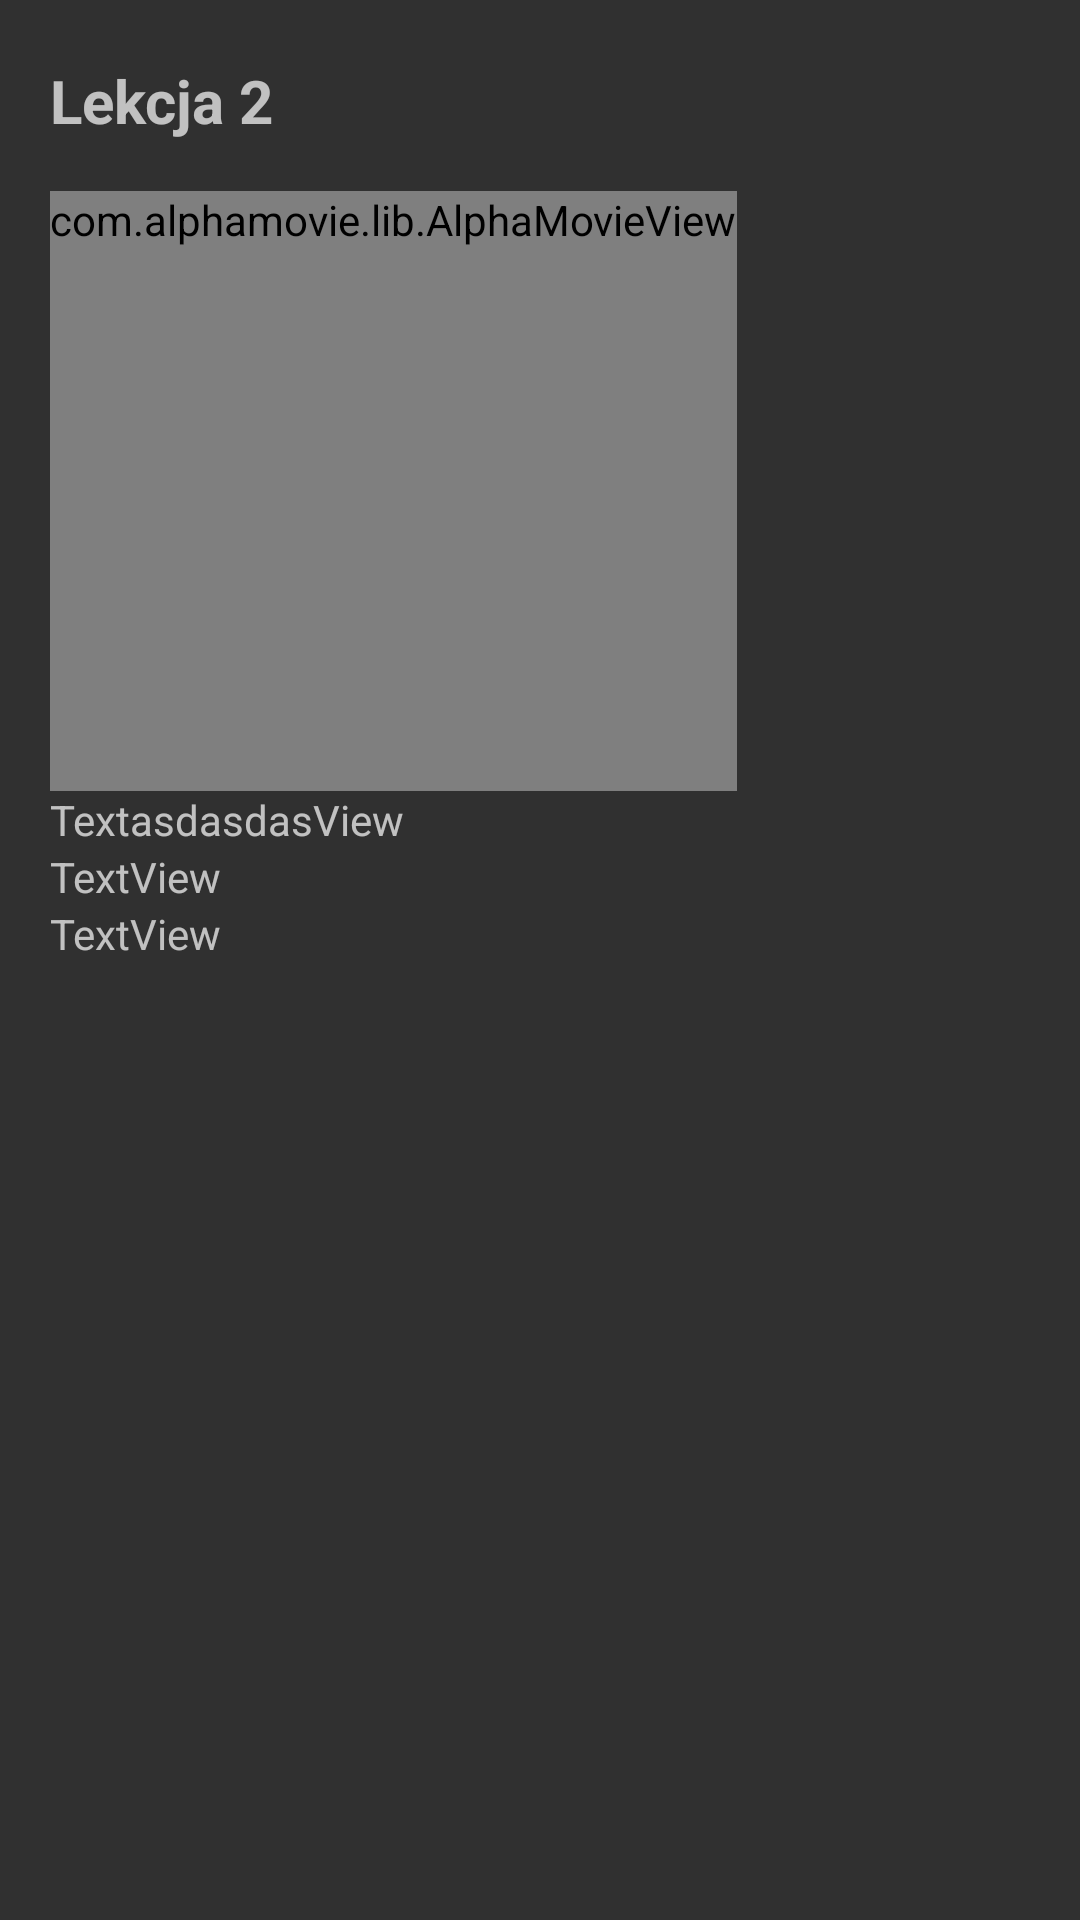

This screen was rendered from an Android layout file. Write that file and the resources it references.
<!-- AndroidManifest.xml: application theme Theme.AppCompat.NoActionBar -->
<!-- res/layout/activity_lesson2.xml -->
<?xml version="1.0" encoding="utf-8"?>
<androidx.constraintlayout.widget.ConstraintLayout xmlns:android="http://schemas.android.com/apk/res/android"
    xmlns:app="http://schemas.android.com/apk/res-auto"
    xmlns:tools="http://schemas.android.com/tools"
    android:layout_width="match_parent"
    android:layout_height="match_parent"
    tools:context=".Lesson2">

    <ScrollView
        android:layout_width="match_parent"
        android:layout_height="match_parent"
        android:paddingHorizontal="50px"
        app:layout_constraintBottom_toBottomOf="parent"
        app:layout_constraintEnd_toEndOf="parent"
        app:layout_constraintStart_toStartOf="parent"
        app:layout_constraintTop_toTopOf="parent">

        <LinearLayout
            android:id="@+id/linlay"
            android:layout_width="match_parent"
            android:layout_height="match_parent"
            android:orientation="vertical">

            <TextView
                android:id="@+id/textView"
                android:layout_width="match_parent"
                android:layout_height="wrap_content"
                android:layout_marginTop="20dp"
                android:text="Lekcja 2"
                android:textSize="20dp"
                android:textStyle="bold" />

            <com.alphamovie.lib.AlphaMovieView
                android:id="@+id/video_player"
                android:layout_width="wrap_content"
                android:layout_height="wrap_content"
                android:layout_marginTop="50px"
                android:minWidth="200dp"
                android:minHeight="200dp" />

            <TextView
                android:id="@+id/textView2"
                android:layout_width="wrap_content"
                android:layout_height="wrap_content"
                android:text="TextasdasdasView" />

            <TextView
                android:id="@+id/textView3"
                android:layout_width="match_parent"
                android:layout_height="wrap_content"
                android:text="TextView" />

            <TextView
                android:id="@+id/textView4"
                android:layout_width="wrap_content"
                android:layout_height="wrap_content"
                android:text="TextView" />
        </LinearLayout>
    </ScrollView>
</androidx.constraintlayout.widget.ConstraintLayout>
<!-- resources referenced by this layout -->
<resources>

</resources>
